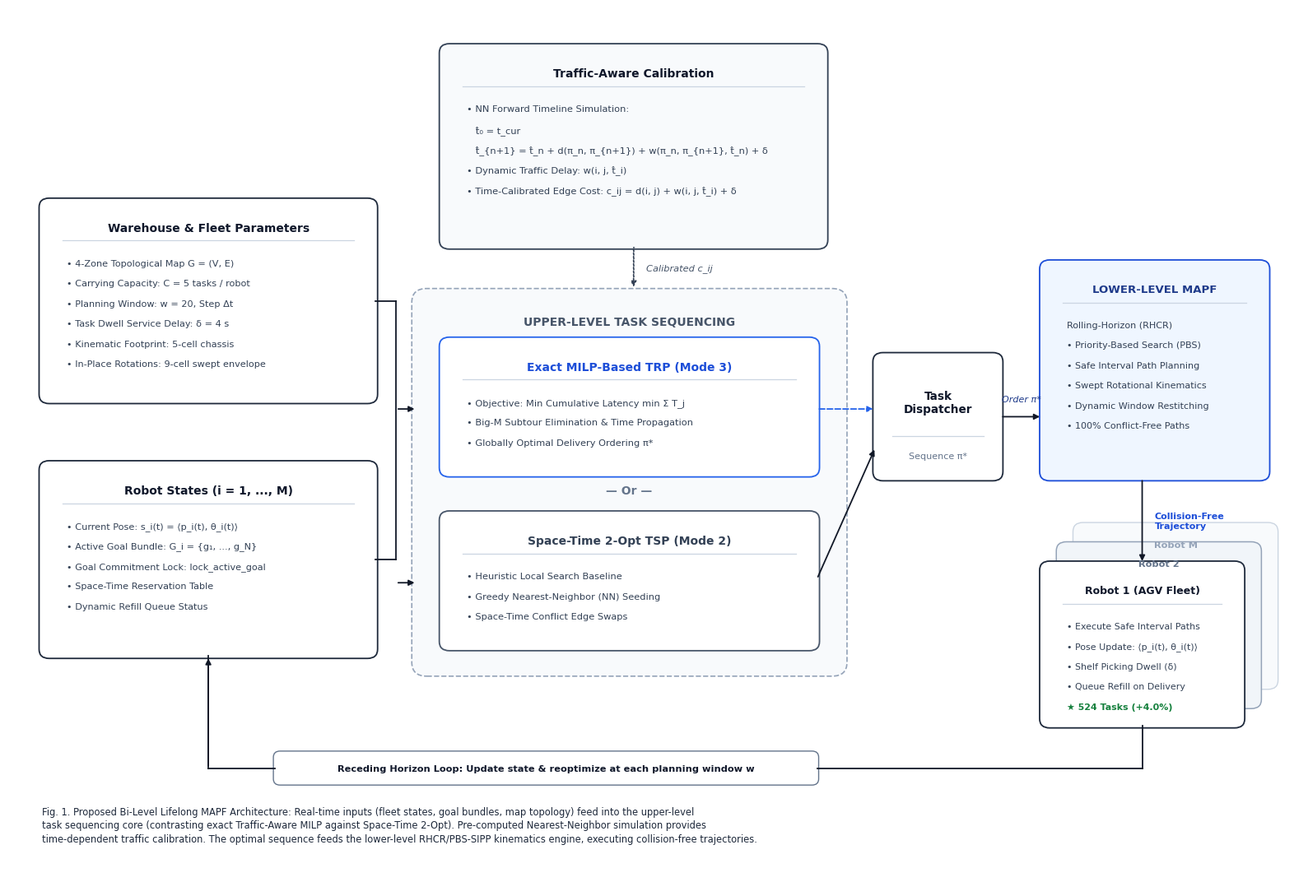

Write the Python code that produced this figure.
import matplotlib.pyplot as plt
import matplotlib.patches as patches

# Set up figure with extended bottom margin for caption
plt.rcParams['font.family'] = 'DejaVu Sans'
fig, ax = plt.subplots(figsize=(16, 11), dpi=300)
ax.set_xlim(0, 155)
ax.set_ylim(-10, 104)
ax.axis('off')

def draw_card(ax, x, y, w, h, title, items, bg='#ffffff', border='#1e293b', 
              title_color='#0f172a', title_size=10.0, item_size=8.1, 
              highlight_last=False):
    rect = patches.FancyBboxPatch((x, y), w, h, boxstyle="round,pad=0.3,rounding_size=1.2",
                                  linewidth=1.3, edgecolor=border, facecolor=bg)
    ax.add_patch(rect)
    
    # Title
    ax.text(x + w/2, y + h - 2.8, title, ha='center', va='top', 
            fontsize=title_size, fontweight='bold', color=title_color)
    
    # Divider line
    ax.plot([x + 2.5, x + w - 2.5], [y + h - 5.2, y + h - 5.2], color='#cbd5e1', lw=0.9)
    
    # Items with generous padding
    curr_y = y + h - 7.6
    spacing = 2.6
    for i, item in enumerate(items):
        is_last = (i == len(items) - 1) and highlight_last
        color = '#15803d' if is_last else '#334155'
        weight = 'bold' if is_last else 'normal'
        ax.text(x + 3.0, curr_y, item, ha='left', va='top', 
                fontsize=item_size, color=color, fontweight=weight)
        curr_y -= spacing

# =========================================================================
# 1. TOP BOX: TRAFFIC-AWARE CALIBRATION
# =========================================================================
draw_card(ax, 52, 73, 46, 26,
          title="Traffic-Aware Calibration",
          items=[
              "• NN Forward Timeline Simulation:",
              "   t̂₀ = t_cur",
              "   t̂_{n+1} = t̂_n + d(π_n, π_{n+1}) + w(π_n, π_{n+1}, t̂_n) + δ",
              "• Dynamic Traffic Delay: w(i, j, t̂_i)",
              "• Time-Calibrated Edge Cost: c_ij = d(i, j) + w(i, j, t̂_i) + δ"
          ],
          bg='#f8fafc', border='#334155', title_color='#0f172a', item_size=8.2)

# =========================================================================
# 2. LEFT COLUMN: WAREHOUSE PARAMETERS & ROBOT STATES
# =========================================================================
draw_card(ax, 4, 53, 40, 26,
          title="Warehouse & Fleet Parameters",
          items=[
              "• 4-Zone Topological Map G = (V, E)",
              "• Carrying Capacity: C = 5 tasks / robot",
              "• Planning Window: w = 20, Step Δt",
              "• Task Dwell Service Delay: δ = 4 s",
              "• Kinematic Footprint: 5-cell chassis",
              "• In-Place Rotations: 9-cell swept envelope"
          ],
          bg='#ffffff', border='#1e293b', item_size=8.1)

draw_card(ax, 4, 20, 40, 25,
          title="Robot States (i = 1, ..., M)",
          items=[
              "• Current Pose: s_i(t) = ⟨p_i(t), θ_i(t)⟩",
              "• Active Goal Bundle: G_i = {g₁, ..., g_N}",
              "• Goal Commitment Lock: lock_active_goal",
              "• Space-Time Reservation Table",
              "• Dynamic Refill Queue Status"
          ],
          bg='#ffffff', border='#1e293b', item_size=8.1)

# =========================================================================
# 3. CENTER: UPPER-LEVEL TASK SEQUENCING CORE
# =========================================================================
opt_container = patches.FancyBboxPatch((49, 18), 51, 49, boxstyle="round,pad=0.6,rounding_size=1.8",
                                      linewidth=1.2, edgecolor='#94a3b8', facecolor='#f8fafc', linestyle='--')
ax.add_patch(opt_container)
ax.text(74.5, 64.0, "UPPER-LEVEL TASK SEQUENCING", ha='center', va='top', 
        fontsize=10.0, fontweight='bold', color='#475569')

# Box A: Exact MILP
draw_card(ax, 52, 43.5, 45, 17.5,
          title="Exact MILP-Based TRP (Mode 3)",
          items=[
              "• Objective: Min Cumulative Latency min Σ T_j",
              "• Big-M Subtour Elimination & Time Propagation",
              "• Globally Optimal Delivery Ordering π*"
          ],
          bg='#ffffff', border='#2563eb', title_color='#1d4ed8', item_size=8.2)

# "Or" Divider
ax.text(74.5, 41.5, "— Or —", ha='center', va='center', fontsize=10.0, fontweight='bold', color='#64748b')

# Box B: Space-Time 2-Opt
draw_card(ax, 52, 21.0, 45, 17.5,
          title="Space-Time 2-Opt TSP (Mode 2)",
          items=[
              "• Heuristic Local Search Baseline",
              "• Greedy Nearest-Neighbor (NN) Seeding",
              "• Space-Time Conflict Edge Swaps"
          ],
          bg='#ffffff', border='#475569', title_color='#334155', item_size=8.2)

# =========================================================================
# 4. TASK DISPATCHER (Shifted up to align cleanly with Lower-Level MAPF)
# =========================================================================
disp_rect = patches.FancyBboxPatch((104, 43), 15, 16, boxstyle="round,pad=0.3,rounding_size=1.2",
                                   linewidth=1.3, edgecolor='#1e293b', facecolor='#ffffff')
ax.add_patch(disp_rect)
ax.text(111.5, 54.5, "Task\nDispatcher", ha='center', va='top', fontsize=9.8, fontweight='bold', color='#0f172a')
ax.plot([106, 117], [48.5, 48.5], color='#cbd5e1', lw=0.9)
ax.text(111.5, 46.5, "Sequence π*", ha='center', va='top', fontsize=8.0, color='#64748b')

# =========================================================================
# 5. LOWER-LEVEL MAPF ENGINE
# =========================================================================
draw_card(ax, 124, 43, 27, 28,
          title="LOWER-LEVEL MAPF",
          items=[
              "Rolling-Horizon (RHCR)",
              "• Priority-Based Search (PBS)",
              "• Safe Interval Path Planning",
              "• Swept Rotational Kinematics",
              "• Dynamic Window Restitching",
              "• 100% Conflict-Free Paths"
          ],
          bg='#eff6ff', border='#1d4ed8', title_color='#1e3a8a', title_size=9.5, item_size=8.0)

# =========================================================================
# 6. LAYERED ROBOT EXECUTION FLEET
# =========================================================================
card_m = patches.FancyBboxPatch((128, 16), 24, 21, boxstyle="round,pad=0.3,rounding_size=1.2",
                               linewidth=1.0, edgecolor='#cbd5e1', facecolor='#f8fafc')
ax.add_patch(card_m)
ax.text(140, 35.0, "Robot M", ha='center', va='top', fontsize=8.2, fontweight='bold', color='#94a3b8')

card_2 = patches.FancyBboxPatch((126, 13.5), 24, 21, boxstyle="round,pad=0.3,rounding_size=1.2",
                               linewidth=1.1, edgecolor='#94a3b8', facecolor='#f1f5f9')
ax.add_patch(card_2)
ax.text(138, 32.5, "Robot 2", ha='center', va='top', fontsize=8.2, fontweight='bold', color='#64748b')

draw_card(ax, 124, 11, 24, 21,
          title="Robot 1 (AGV Fleet)",
          items=[
              "• Execute Safe Interval Paths",
              "• Pose Update: ⟨p_i(t), θ_i(t)⟩",
              "• Shelf Picking Dwell (δ)",
              "• Queue Refill on Delivery",
              "★ 524 Tasks (+4.0%)"
          ],
          bg='#ffffff', border='#1e293b', title_color='#0f172a', 
          title_size=9.0, item_size=7.9, highlight_last=True)

# =========================================================================
# ARROWS & CONNECTORS
# =========================================================================
arrow_style = dict(arrowstyle="-|>", color='#111827', lw=1.3, mutation_scale=10)
dashed_arrow = dict(arrowstyle="-|>", color='#2563eb', lw=1.3, linestyle='--', mutation_scale=10)

# Top Calibration -> Optimization Core
ax.plot([75, 75], [73, 68.0], color='#334155', lw=1.2, linestyle=':')
ax.annotate('', xy=(75, 67.5), xytext=(75, 73), arrowprops=dict(arrowstyle="-|>", color='#334155', lw=1.2, linestyle=':', mutation_scale=10))
ax.text(76.5, 70.0, "Calibrated c_ij", fontsize=8.2, fontstyle='italic', color='#475569')

# Left Parameters & States -> Central Core
ax.plot([44, 46.5], [66, 66], color='#111827', lw=1.3)
ax.plot([44, 46.5], [32.5, 32.5], color='#111827', lw=1.3)
ax.plot([46.5, 46.5], [32.5, 66], color='#111827', lw=1.3)
ax.annotate('', xy=(49, 52), xytext=(46.5, 52), arrowprops=arrow_style)
ax.annotate('', xy=(49, 29.5), xytext=(46.5, 29.5), arrowprops=arrow_style)

# Core -> Task Dispatcher
ax.annotate('', xy=(104, 52), xytext=(97, 52), arrowprops=dashed_arrow)
ax.annotate('', xy=(104, 47), xytext=(97, 30), arrowprops=arrow_style)

# Task Dispatcher -> Lower-Level MAPF (Clean level horizontal arrow)
ax.annotate('', xy=(124, 51), xytext=(119, 51), arrowprops=arrow_style)
ax.text(121.5, 52.8, "Order π*", ha='center', va='bottom', fontsize=8.0, fontstyle='italic', color='#1e3a8a')

# Lower-Level MAPF -> Layered Robots
ax.annotate('', xy=(136, 32), xytext=(136, 43), arrowprops=arrow_style)
ax.text(137.5, 37.5, "Collision-Free\nTrajectory", ha='left', va='center', fontsize=8.0, fontweight='bold', color='#1d4ed8')

# =========================================================================
# RECEDING HORIZON FEEDBACK LOOP (PERFECTLY CONNECTED)
# =========================================================================
# Line from bottom of Robot 1 (x=136, y=11) down to y=5.5
ax.plot([136, 136], [11, 5.5], color='#111827', lw=1.3)
# Horizontal line left to feedback banner
ax.plot([136, 97], [5.5, 5.5], color='#111827', lw=1.3)

# Feedback banner
fdbk_patch = patches.FancyBboxPatch((32, 3.5), 65, 4.0, boxstyle="round,pad=0.2,rounding_size=0.8",
                                    linewidth=1.0, edgecolor='#64748b', facecolor='#ffffff')
ax.add_patch(fdbk_patch)
ax.text(64.5, 5.5, "Receding Horizon Loop: Update state & reoptimize at each planning window w",
        ha='center', va='center', fontsize=8.2, fontweight='bold', color='#0f172a')

# Line from left of banner to left column
ax.plot([32, 24], [5.5, 5.5], color='#111827', lw=1.3)
# Upward line into bottom of Robot States box
ax.plot([24, 24], [5.5, 20], color='#111827', lw=1.3)
ax.annotate('', xy=(24, 20), xytext=(24, 5.5), arrowprops=arrow_style)

# =========================================================================
# DEDICATED BOTTOM CAPTION (ZERO OVERLAP)
# =========================================================================
full_caption = (
    "Fig. 1. Proposed Bi-Level Lifelong MAPF Architecture: Real-time inputs (fleet states, goal bundles, map topology) feed into the upper-level\n"
    "task sequencing core (contrasting exact Traffic-Aware MILP against Space-Time 2-Opt). Pre-computed Nearest-Neighbor simulation provides\n"
    "time-dependent traffic calibration. The optimal sequence feeds the lower-level RHCR/PBS-SIPP kinematics engine, executing collision-free trajectories."
)
ax.text(4, -4.0, full_caption, fontsize=8.3, color='#1e293b', linespacing=1.35)

plt.tight_layout()
plt.savefig("system_architecture_diagram.png", dpi=300, bbox_inches='tight')
print("Successfully generated final flawless system_architecture_diagram.png")
